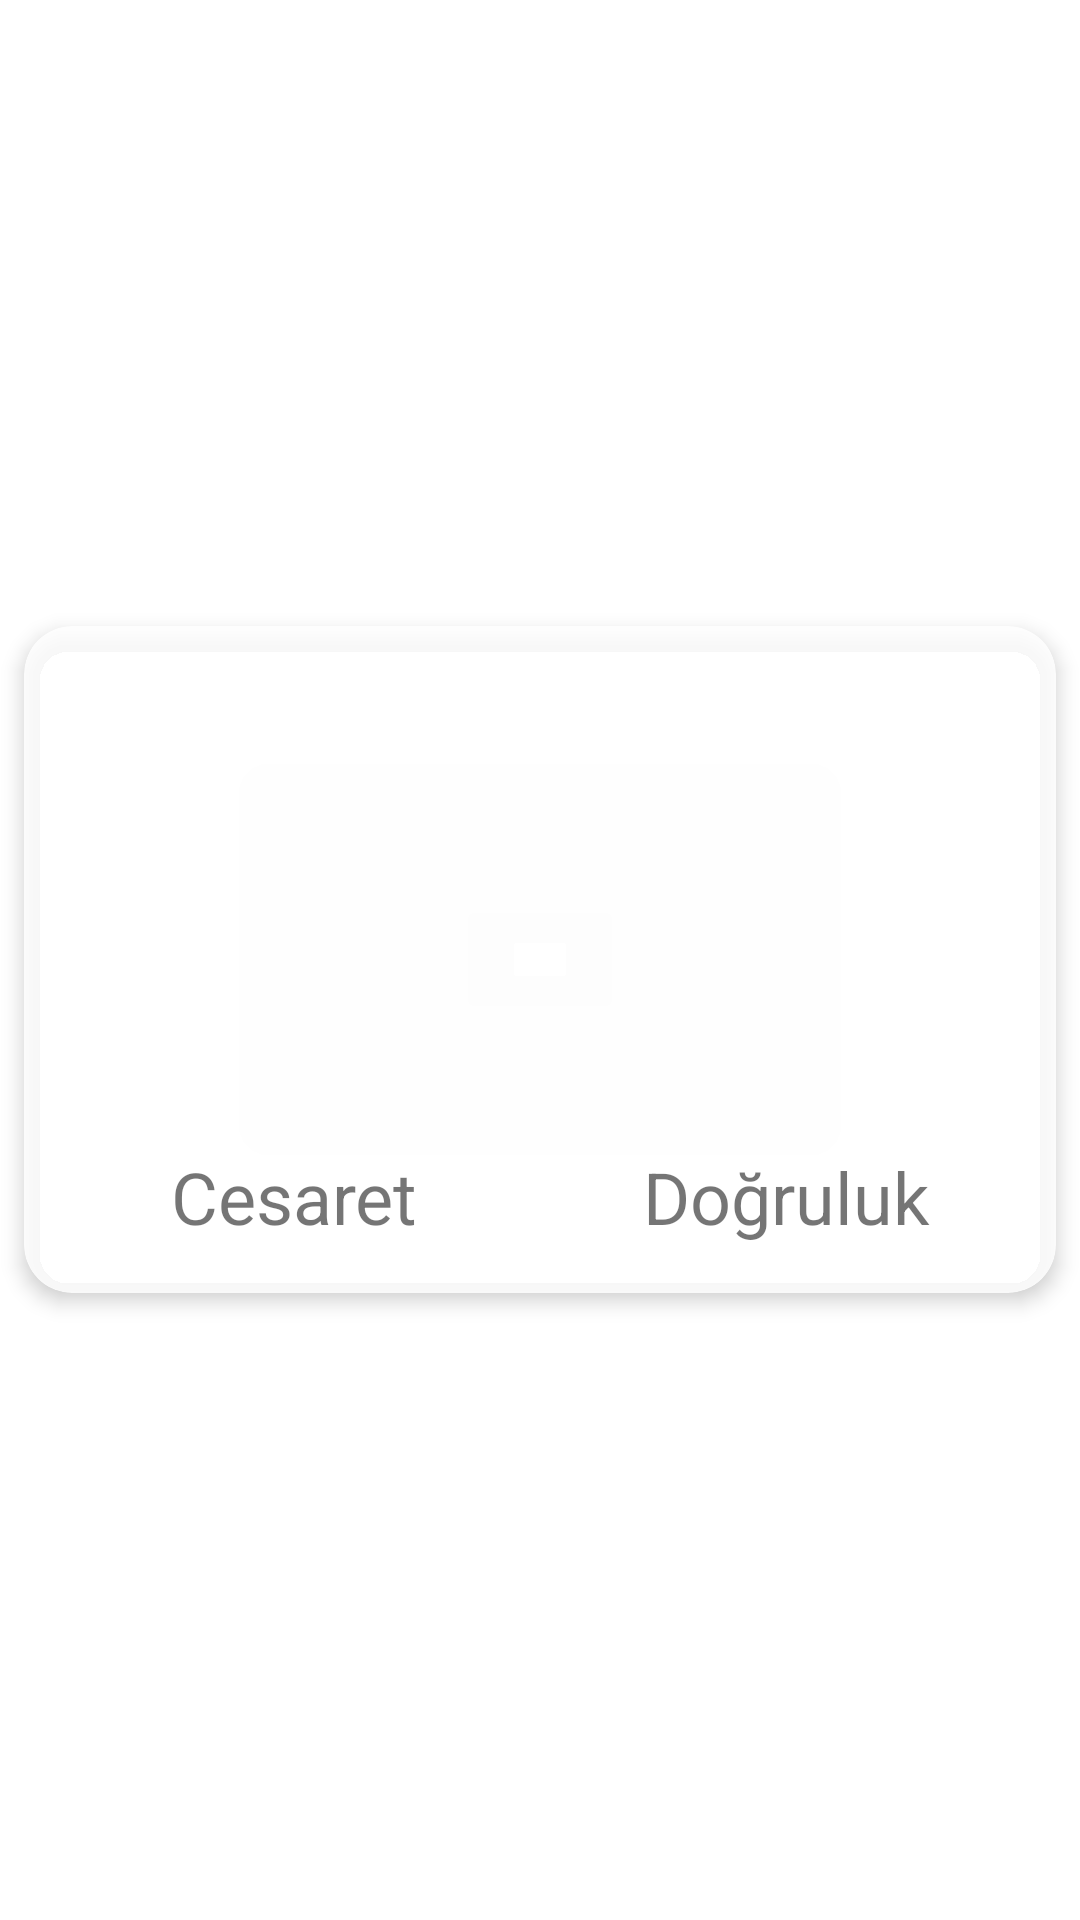

Produce the Android XML layout that renders to this screen, including the resource entries it uses.
<!-- AndroidManifest.xml: application theme AppTheme -->
<!-- res/layout/activity_dogruluk_cesaret.xml -->
<?xml version="1.0" encoding="utf-8"?>
<FrameLayout xmlns:android="http://schemas.android.com/apk/res/android"
    xmlns:app="http://schemas.android.com/apk/res-auto"
    xmlns:tools="http://schemas.android.com/tools"
    android:layout_width="match_parent"
    android:layout_height="match_parent"
    tools:context=".ui.DogrulukCesaretActivity">


    <androidx.cardview.widget.CardView
        android:id="@+id/cardviewGroup"
        android:layout_width="match_parent"
        android:layout_height="wrap_content"
        android:layout_gravity="center"
        android:layout_margin="8dp"
        app:cardBackgroundColor="@color/colorWhiteTransparent"
        app:cardCornerRadius="16dp"
        app:cardElevation="4dp">

        <androidx.constraintlayout.widget.ConstraintLayout
            android:layout_width="match_parent"
            android:layout_height="match_parent">

            <ImageView
                android:id="@+id/imgCesaret"
                android:layout_width="0dp"
                android:layout_height="150dp"
                android:layout_marginStart="16dp"
                android:layout_marginLeft="16dp"
                android:layout_marginTop="16dp"
                android:layout_marginEnd="8dp"
                android:layout_marginRight="8dp"
                android:src="@drawable/dogruluk"
                app:layout_constraintEnd_toStartOf="@+id/imgDogruluk"
                app:layout_constraintStart_toStartOf="parent"
                app:layout_constraintTop_toTopOf="parent" />

            <ImageView
                android:id="@+id/imgDogruluk"
                android:layout_width="0dp"
                android:layout_height="150dp"
                android:layout_marginStart="8dp"
                android:layout_marginLeft="8dp"
                android:layout_marginTop="16dp"
                android:layout_marginEnd="16dp"
                android:layout_marginRight="16dp"
                android:src="@drawable/cesaret"
                app:layout_constraintEnd_toEndOf="parent"
                app:layout_constraintStart_toEndOf="@+id/imgCesaret"
                app:layout_constraintTop_toTopOf="parent" />

            <TextView
                android:layout_width="0dp"
                android:layout_height="wrap_content"
                android:layout_marginTop="8dp"
                android:layout_marginBottom="16dp"
                android:gravity="center"
                android:text="@string/dogruluk"
                android:textSize="24sp"
                app:layout_constraintBottom_toBottomOf="parent"
                app:layout_constraintEnd_toEndOf="@+id/imgDogruluk"
                app:layout_constraintStart_toStartOf="@+id/imgDogruluk"
                app:layout_constraintTop_toBottomOf="@+id/imgDogruluk" />

            <TextView
                android:layout_width="0dp"
                android:layout_height="wrap_content"
                android:layout_marginTop="8dp"
                android:layout_marginBottom="16dp"
                android:gravity="center"
                android:text="@string/cesaret"
                android:textSize="24sp"
                app:layout_constraintBottom_toBottomOf="parent"
                app:layout_constraintEnd_toEndOf="@+id/imgCesaret"
                app:layout_constraintStart_toStartOf="@+id/imgCesaret"
                app:layout_constraintTop_toBottomOf="@+id/imgCesaret" />

        </androidx.constraintlayout.widget.ConstraintLayout>


    </androidx.cardview.widget.CardView>

</FrameLayout>
<!-- resources referenced by this layout -->
<resources>
  <color name="colorWhiteTransparent">#D7FFFFFF</color>
  <string name="cesaret">Cesaret</string>
  <string name="dogruluk">Doğruluk</string>
  <style name="AppTheme" parent="Theme.MaterialComponents.Light.DarkActionBar">
          
          <item name="colorPrimary">@color/colorPrimary</item>
          <item name="colorPrimaryDark">@color/colorPrimaryDark</item>
          <item name="colorAccent">@color/colorAccent</item>
      </style>
  <color name="colorPrimary">#00E676</color>
  <color name="colorPrimaryDark">#01A555</color>
  <color name="colorAccent">#03DAC5</color>
</resources>
